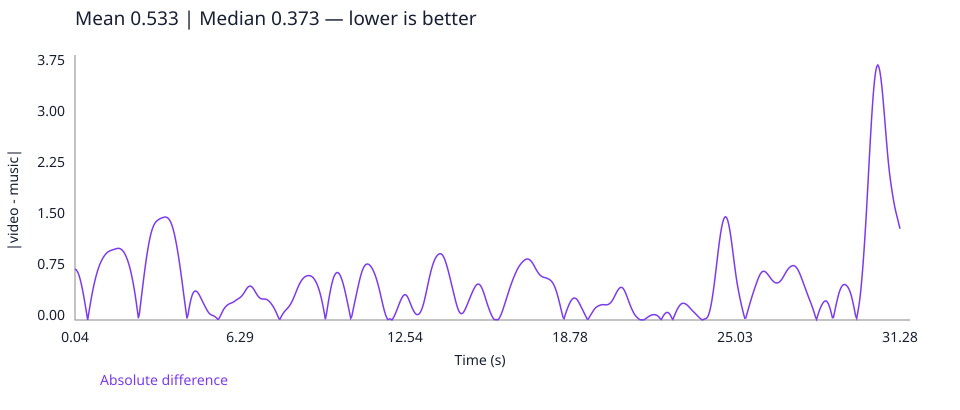

The file beside this chart, header and first rows:
time_seconds, absolute_difference
0.04, 0.7501
0.08, 0.7401
0.12, 0.7199
0.16, 0.6886
0.2, 0.6456
0.24, 0.5913
0.28, 0.5267
0.32, 0.453
0.36, 0.3716
0.4, 0.2838
0.44, 0.1913
0.48, 0.09601
0.52, 0.0004417
0.56, 0.09706
0.6, 0.192
0.64, 0.2831
0.68, 0.369
0.72, 0.4485
0.76, 0.5215
0.8, 0.5881
0.84, 0.6488
0.88, 0.7039
0.92, 0.7531
0.96, 0.7968
1.0, 0.8352
1.04, 0.8691
1.08, 0.8989
1.12, 0.925
1.16, 0.9482
1.2, 0.9681
1.24, 0.9846
1.28, 0.9977
1.32, 1.008
1.36, 1.016
1.4, 1.022
1.44, 1.028
1.48, 1.033
1.52, 1.038
1.56, 1.043
1.6, 1.047
1.64, 1.051
1.68, 1.053
1.72, 1.052
1.76, 1.046
1.8, 1.036
1.84, 1.021
1.88, 1.002
1.92, 0.9774
1.96, 0.9467
2.0, 0.9101
2.04, 0.8675
2.08, 0.8184
2.12, 0.7625
2.16, 0.6991
2.2, 0.6278
2.24, 0.5481
2.28, 0.4598
2.32, 0.363
2.36, 0.2577
2.4, 0.1451
... 722 more rows
